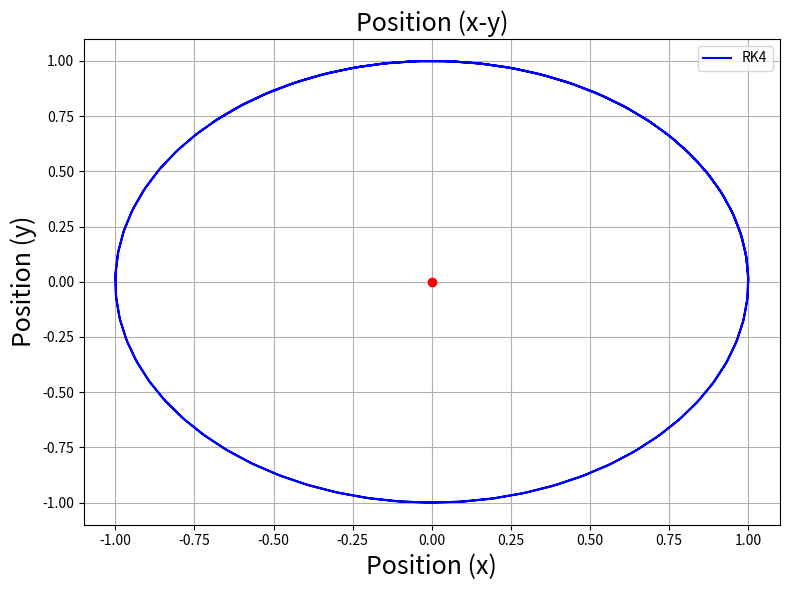

The matplotlib source for this figure:
# -*- coding: utf-8 -*-
"""
Created on Fri Mar 22 21:10:40 2024

[redacted]
"""

import numpy as np
import matplotlib.pyplot as plt

xsun = np.array([0,0])

# Define the differential equations for the two-body system
def two_body_system(x, v, t):
    G = 1.0  # Gravitational constant
    M = 1.0  # Mass of one of the bodies 
    r = np.sqrt(np.dot(x-xsun,x-xsun))  # Distance between the two bodies

    dxdt = v
    dvdt = - G * M / r**(3) * (x-xsun)
    
    return dxdt, dvdt

# Runge-Kutta (RK4) method for solving ordinary differential equations
def runge_kutta_method(two_body_system, y0, t):
    x, v = y0
    x_values = [x]
    v_values = [v]
    
    for i in range(1, len(t)):
        dt = t[i] - t[i-1]
        
        k1x, k1v = two_body_system(x, v, t[i-1])
        #print('k1v', k1v)
        k2x, k2v = two_body_system(x + 0.5 * dt * k1x, v + 0.5 * dt * k1v, t[i-1] + 0.5 * dt)
        k3x, k3v = two_body_system(x + 0.5 * dt * k2x, v + 0.5 * dt * k2v, t[i-1] + 0.5 * dt)
        k4x, k4v = two_body_system(x + dt * k3x, v + dt * k3v, t[i-1] + dt)
        
        x = x + (1/6) * (k1x + 2*k2x + 2*k3x + k4x) * dt
        v = v + (1/6) * (k1v + 2*k2v + 2*k3v + k4v) * dt
        
        x_values.append(x)
        v_values.append(v)
        
    return np.array(x_values), np.array(v_values)

# Initial conditions
x0 = np.array([1.0, 0.0])  # initial position vector
v0 = np.array([0.0, 1.0])  # initial velocity vector
y0 = [x0,v0]

# Time points
t = np.arange(0, 15.0, 0.1)

# Solve the differential equation using RK4 method
rk4_solution = runge_kutta_method(two_body_system, y0, t)

# Plotting the results
plt.figure(figsize=(8, 6))

# Position plot
plt.plot(xsun[0],xsun[1],'ro')
plt.plot(rk4_solution[0][:, 0], rk4_solution[0][:, 1], label='RK4', color='blue', linestyle='-')
plt.title('Position (x-y)',fontsize=18)
plt.xlabel('Position (x)', fontsize=18)
plt.ylabel('Position (y)', fontsize = 18)
plt.legend()
plt.grid(True)
plt.tight_layout()
plt.show()
